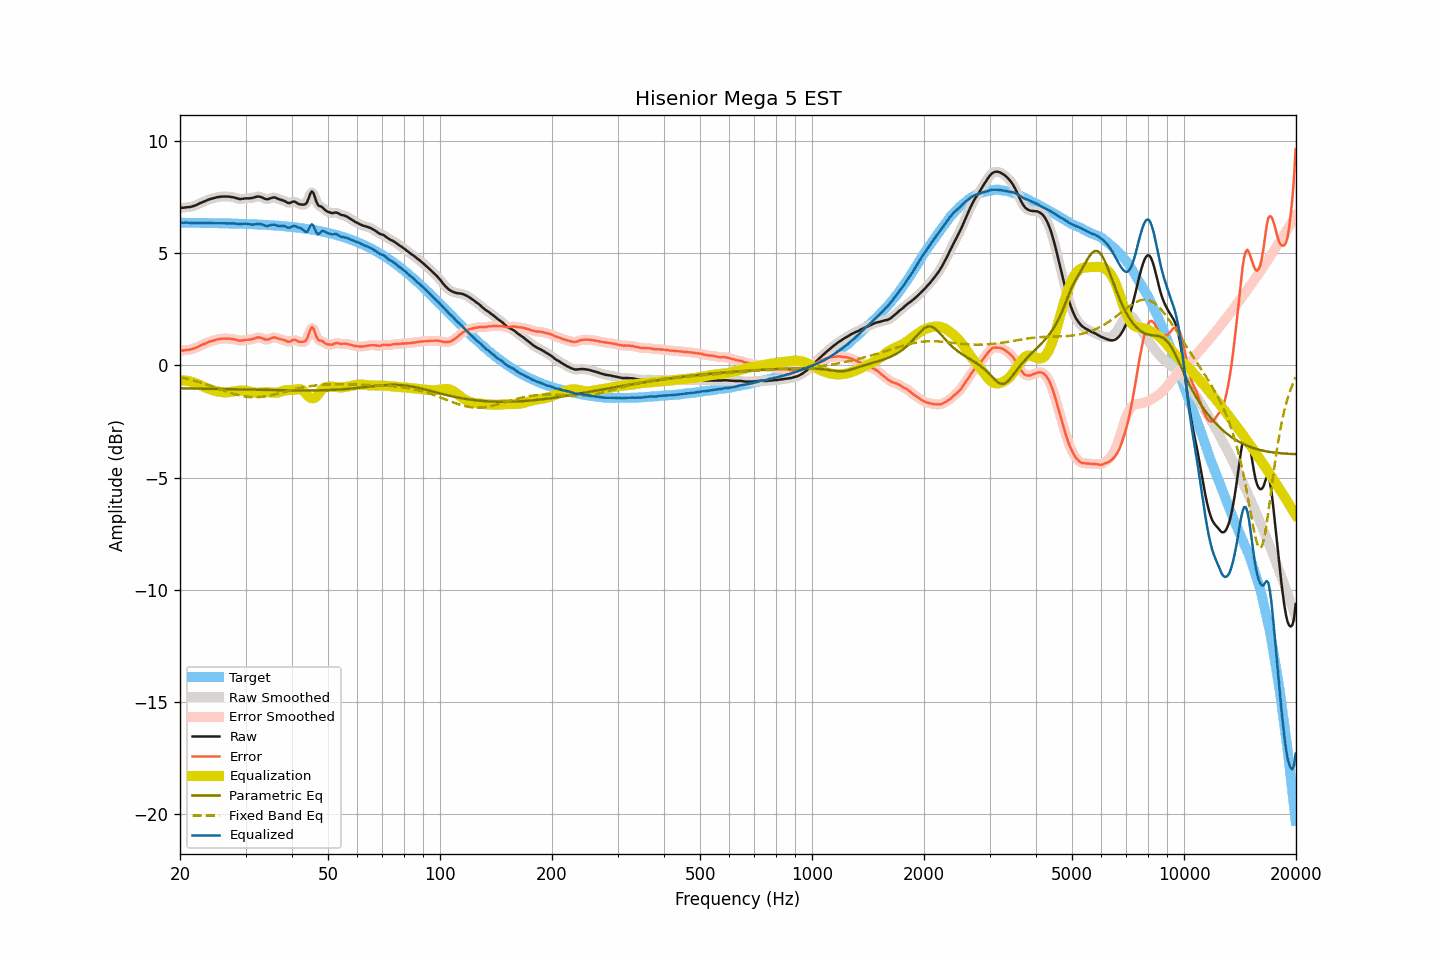

Data behind this chart, as committed beside it:
frequency, raw, smoothed, error, error_smoothed, equalization, parametric_eq, fixed_band_eq, equalized_raw, equalized_smoothed, target
20.00, 7.02, 7.02, 0.66, 0.66, -0.66, -1.02, -0.52, 6.36, 6.36, 6.36
20.20, 7.03, 7.03, 0.67, 0.66, -0.66, -1.02, -0.54, 6.37, 6.36, 6.36
20.40, 7.03, 7.03, 0.67, 0.67, -0.67, -1.02, -0.56, 6.36, 6.37, 6.36
20.61, 7.04, 7.04, 0.68, 0.68, -0.67, -1.02, -0.57, 6.37, 6.37, 6.36
20.81, 7.05, 7.05, 0.69, 0.69, -0.68, -1.02, -0.59, 6.37, 6.37, 6.36
21.02, 7.06, 7.06, 0.70, 0.70, -0.69, -1.02, -0.61, 6.37, 6.36, 6.36
21.23, 7.06, 7.07, 0.70, 0.71, -0.71, -1.02, -0.62, 6.35, 6.36, 6.36
21.44, 7.08, 7.08, 0.72, 0.72, -0.73, -1.03, -0.64, 6.35, 6.35, 6.36
21.66, 7.10, 7.10, 0.74, 0.74, -0.75, -1.03, -0.66, 6.35, 6.35, 6.36
21.87, 7.12, 7.12, 0.76, 0.76, -0.77, -1.03, -0.68, 6.35, 6.35, 6.36
22.09, 7.15, 7.15, 0.79, 0.79, -0.80, -1.03, -0.70, 6.35, 6.35, 6.36
22.31, 7.18, 7.18, 0.82, 0.83, -0.83, -1.03, -0.72, 6.35, 6.36, 6.35
22.54, 7.22, 7.22, 0.86, 0.86, -0.86, -1.03, -0.74, 6.36, 6.36, 6.35
22.76, 7.25, 7.25, 0.90, 0.90, -0.89, -1.03, -0.77, 6.36, 6.36, 6.35
22.99, 7.28, 7.28, 0.93, 0.93, -0.93, -1.03, -0.79, 6.35, 6.35, 6.35
23.22, 7.31, 7.31, 0.96, 0.96, -0.96, -1.04, -0.81, 6.35, 6.35, 6.35
23.45, 7.34, 7.34, 0.99, 0.99, -0.99, -1.04, -0.83, 6.35, 6.35, 6.35
23.69, 7.37, 7.37, 1.02, 1.02, -1.02, -1.04, -0.86, 6.35, 6.35, 6.35
23.92, 7.40, 7.40, 1.05, 1.05, -1.05, -1.04, -0.88, 6.35, 6.35, 6.35
24.16, 7.42, 7.42, 1.07, 1.07, -1.07, -1.04, -0.91, 6.35, 6.35, 6.35
24.40, 7.44, 7.44, 1.09, 1.09, -1.10, -1.04, -0.93, 6.34, 6.34, 6.35
24.65, 7.46, 7.46, 1.11, 1.12, -1.12, -1.04, -0.96, 6.34, 6.34, 6.34
24.89, 7.48, 7.48, 1.14, 1.14, -1.14, -1.05, -0.98, 6.34, 6.34, 6.34
25.14, 7.50, 7.50, 1.16, 1.15, -1.15, -1.05, -1.01, 6.35, 6.34, 6.34
25.39, 7.51, 7.51, 1.17, 1.17, -1.17, -1.05, -1.04, 6.34, 6.34, 6.34
25.65, 7.52, 7.52, 1.18, 1.18, -1.18, -1.05, -1.06, 6.34, 6.34, 6.34
25.91, 7.53, 7.53, 1.19, 1.19, -1.19, -1.05, -1.09, 6.34, 6.34, 6.34
26.16, 7.53, 7.53, 1.19, 1.19, -1.20, -1.05, -1.11, 6.33, 6.33, 6.34
26.43, 7.53, 7.53, 1.20, 1.20, -1.20, -1.05, -1.14, 6.33, 6.33, 6.33
26.69, 7.53, 7.53, 1.20, 1.20, -1.20, -1.06, -1.16, 6.33, 6.33, 6.33
26.96, 7.53, 7.53, 1.20, 1.20, -1.19, -1.06, -1.19, 6.33, 6.33, 6.33
27.23, 7.52, 7.52, 1.19, 1.19, -1.19, -1.06, -1.21, 6.33, 6.33, 6.33
27.50, 7.51, 7.51, 1.18, 1.18, -1.18, -1.06, -1.23, 6.33, 6.33, 6.33
27.77, 7.50, 7.50, 1.17, 1.17, -1.16, -1.06, -1.26, 6.34, 6.33, 6.33
28.05, 7.48, 7.48, 1.16, 1.16, -1.15, -1.06, -1.28, 6.33, 6.33, 6.32
28.33, 7.46, 7.46, 1.14, 1.14, -1.14, -1.06, -1.30, 6.32, 6.32, 6.32
28.62, 7.44, 7.44, 1.12, 1.12, -1.13, -1.07, -1.32, 6.31, 6.31, 6.32
28.90, 7.42, 7.42, 1.10, 1.11, -1.12, -1.07, -1.34, 6.30, 6.30, 6.32
29.19, 7.42, 7.42, 1.11, 1.11, -1.12, -1.07, -1.35, 6.30, 6.30, 6.31
29.48, 7.43, 7.43, 1.12, 1.12, -1.12, -1.07, -1.37, 6.31, 6.31, 6.31
29.78, 7.44, 7.44, 1.13, 1.13, -1.12, -1.07, -1.38, 6.32, 6.32, 6.31
30.08, 7.45, 7.45, 1.14, 1.14, -1.13, -1.07, -1.39, 6.32, 6.32, 6.31
30.38, 7.45, 7.45, 1.15, 1.15, -1.14, -1.08, -1.40, 6.31, 6.31, 6.30
30.68, 7.45, 7.45, 1.15, 1.15, -1.16, -1.08, -1.41, 6.29, 6.30, 6.30
30.99, 7.46, 7.46, 1.16, 1.16, -1.17, -1.08, -1.41, 6.29, 6.28, 6.30
31.30, 7.47, 7.47, 1.17, 1.18, -1.19, -1.08, -1.42, 6.28, 6.28, 6.30
31.61, 7.49, 7.49, 1.20, 1.20, -1.21, -1.08, -1.42, 6.28, 6.28, 6.29
31.93, 7.51, 7.51, 1.22, 1.22, -1.22, -1.08, -1.42, 6.29, 6.29, 6.29
32.24, 7.53, 7.53, 1.24, 1.24, -1.22, -1.09, -1.42, 6.31, 6.31, 6.29
32.57, 7.53, 7.53, 1.25, 1.25, -1.22, -1.09, -1.41, 6.31, 6.31, 6.28
32.89, 7.52, 7.52, 1.24, 1.24, -1.21, -1.09, -1.41, 6.31, 6.30, 6.28
33.22, 7.49, 7.49, 1.21, 1.21, -1.20, -1.09, -1.40, 6.29, 6.28, 6.27
33.55, 7.46, 7.45, 1.19, 1.18, -1.20, -1.09, -1.39, 6.26, 6.26, 6.27
33.89, 7.42, 7.43, 1.15, 1.16, -1.19, -1.09, -1.38, 6.23, 6.23, 6.27
34.23, 7.41, 7.41, 1.15, 1.15, -1.19, -1.09, -1.37, 6.22, 6.22, 6.26
34.57, 7.42, 7.42, 1.16, 1.16, -1.19, -1.10, -1.35, 6.23, 6.23, 6.26
34.92, 7.45, 7.45, 1.20, 1.19, -1.20, -1.10, -1.34, 6.25, 6.25, 6.25
35.27, 7.47, 7.47, 1.22, 1.22, -1.20, -1.10, -1.32, 6.26, 6.27, 6.25
35.62, 7.49, 7.49, 1.25, 1.24, -1.21, -1.10, -1.30, 6.28, 6.27, 6.24
35.97, 7.49, 7.48, 1.25, 1.24, -1.22, -1.10, -1.29, 6.27, 6.26, 6.24
... 635 more rows
